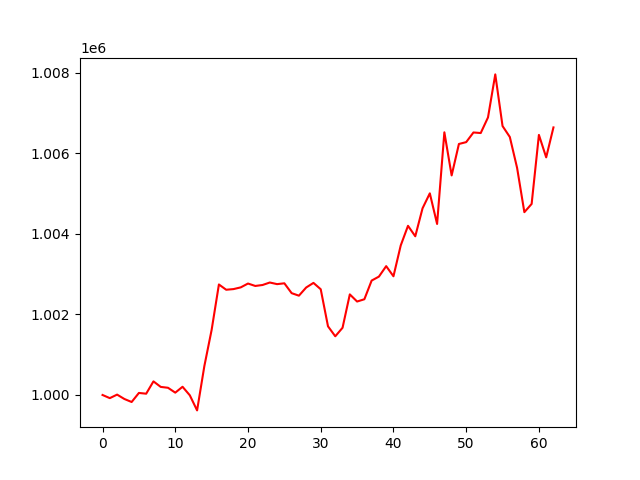

Data behind this chart, as committed beside it:
, 0
0, 1000000
1, 999922
2, 1000009
3, 999901
4, 999826
5, 1000051
6, 1000032
7, 1000338
8, 1000201
9, 1000179
10, 1000058
11, 1000204
12, 999992
13, 999617
14, 1000719
15, 1001616
16, 1002743
17, 1002612
18, 1002628
19, 1002671
20, 1002766
21, 1002706
22, 1002730
23, 1002792
24, 1002751
25, 1002772
26, 1002528
27, 1002465
28, 1002668
29, 1002782
30, 1002624
31, 1001704
32, 1001457
33, 1001668
34, 1002497
35, 1002320
36, 1002376
37, 1002840
38, 1002938
39, 1003198
40, 1002946
41, 1003711
42, 1004199
43, 1003939
44, 1004633
45, 1005005
46, 1004245
47, 1006519
48, 1005449
49, 1006230
50, 1006276
51, 1006515
52, 1006501
53, 1006889
54, 1007957
55, 1006675
56, 1006403
57, 1005637
58, 1004537
59, 1004742
... 3 more rows
